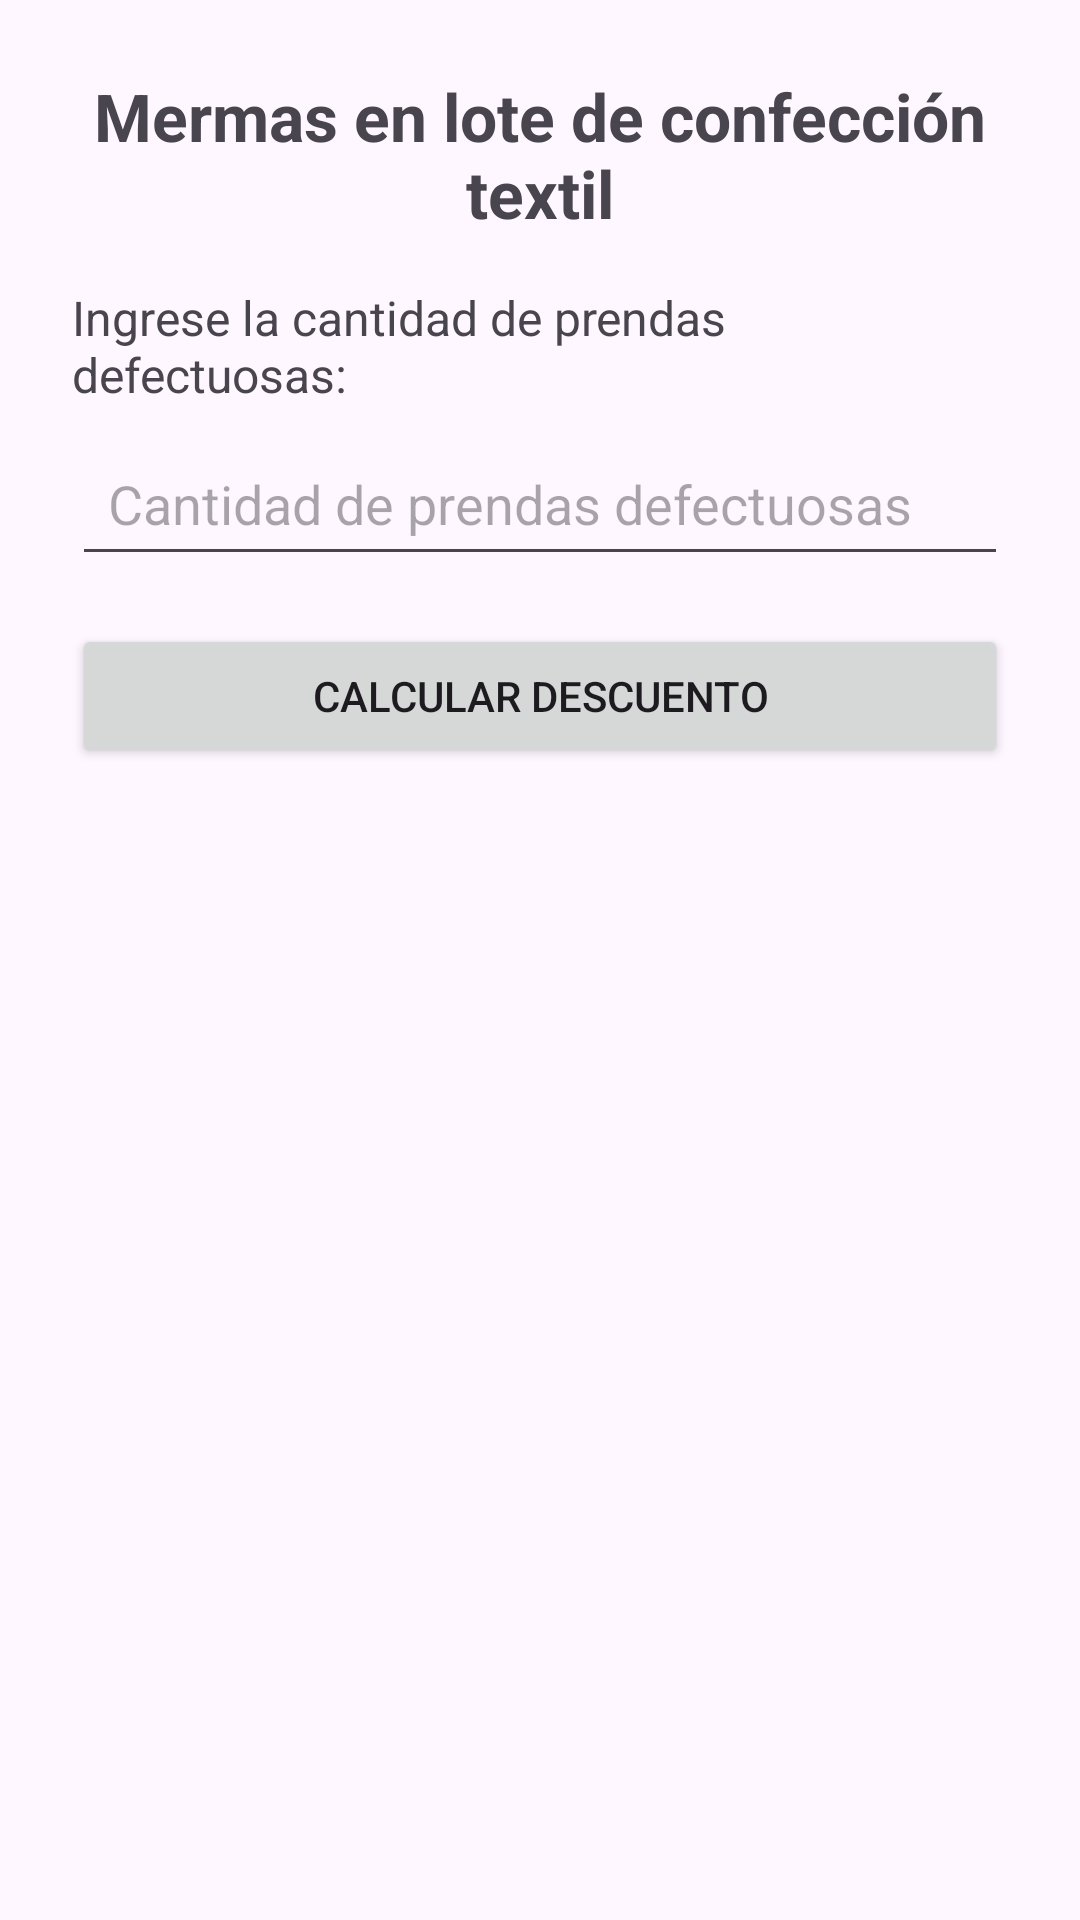

Here is an Android app screen rendered from its layout file. Give the layout XML and the strings, colors and styles it references.
<!-- AndroidManifest.xml: application theme Theme.AppGrupo2T2 -->
<!-- res/layout/fragment_pregunta2.xml -->
<?xml version="1.0" encoding="utf-8"?>
<androidx.constraintlayout.widget.ConstraintLayout
    xmlns:android="http://schemas.android.com/apk/res/android"
    xmlns:app="http://schemas.android.com/apk/res-auto"
    xmlns:tools="http://schemas.android.com/tools"
    android:layout_width="match_parent"
    android:layout_height="match_parent"
    android:padding="24dp"
    tools:context=".Pregunta2Fragment">

    <TextView
        android:id="@+id/tvTitulo"
        android:layout_width="0dp"
        android:layout_height="wrap_content"
        android:text="Mermas en lote de confección textil"
        android:textSize="22sp"
        android:textStyle="bold"
        android:gravity="center"
        app:layout_constraintTop_toTopOf="parent"
        app:layout_constraintStart_toStartOf="parent"
        app:layout_constraintEnd_toEndOf="parent" />

    <TextView
        android:id="@+id/tvDescripcion"
        android:layout_width="0dp"
        android:layout_height="wrap_content"
        android:layout_marginTop="16dp"
        android:text="Ingrese la cantidad de prendas defectuosas:"
        android:textSize="16sp"
        app:layout_constraintTop_toBottomOf="@id/tvTitulo"
        app:layout_constraintStart_toStartOf="parent"
        app:layout_constraintEnd_toEndOf="parent" />

    <EditText
        android:id="@+id/etPrendasDefectuosas"
        android:layout_width="0dp"
        android:layout_height="wrap_content"
        android:layout_marginTop="8dp"
        android:hint="Cantidad de prendas defectuosas"
        android:inputType="number"
        android:padding="12dp"
        app:layout_constraintTop_toBottomOf="@id/tvDescripcion"
        app:layout_constraintStart_toStartOf="parent"
        app:layout_constraintEnd_toEndOf="parent" />

    <Button
        android:id="@+id/btnCalcular"
        android:layout_width="0dp"
        android:layout_height="wrap_content"
        android:layout_marginTop="16dp"
        android:text="Calcular descuento"
        app:layout_constraintTop_toBottomOf="@id/etPrendasDefectuosas"
        app:layout_constraintStart_toStartOf="parent"
        app:layout_constraintEnd_toEndOf="parent" />

    <TextView
        android:id="@+id/tvResultado"
        android:layout_width="0dp"
        android:layout_height="wrap_content"
        android:layout_marginTop="24dp"
        android:text=""
        android:textSize="17sp"
        app:layout_constraintTop_toBottomOf="@id/btnCalcular"
        app:layout_constraintStart_toStartOf="parent"
        app:layout_constraintEnd_toEndOf="parent" />

</androidx.constraintlayout.widget.ConstraintLayout>
<!-- resources referenced by this layout -->
<resources>
  <style name="Theme.AppGrupo2T2" parent="Base.Theme.AppGrupo2T2" />
  <style name="Base.Theme.AppGrupo2T2" parent="Theme.Material3.DayNight.NoActionBar">
          
          
      </style>
</resources>
